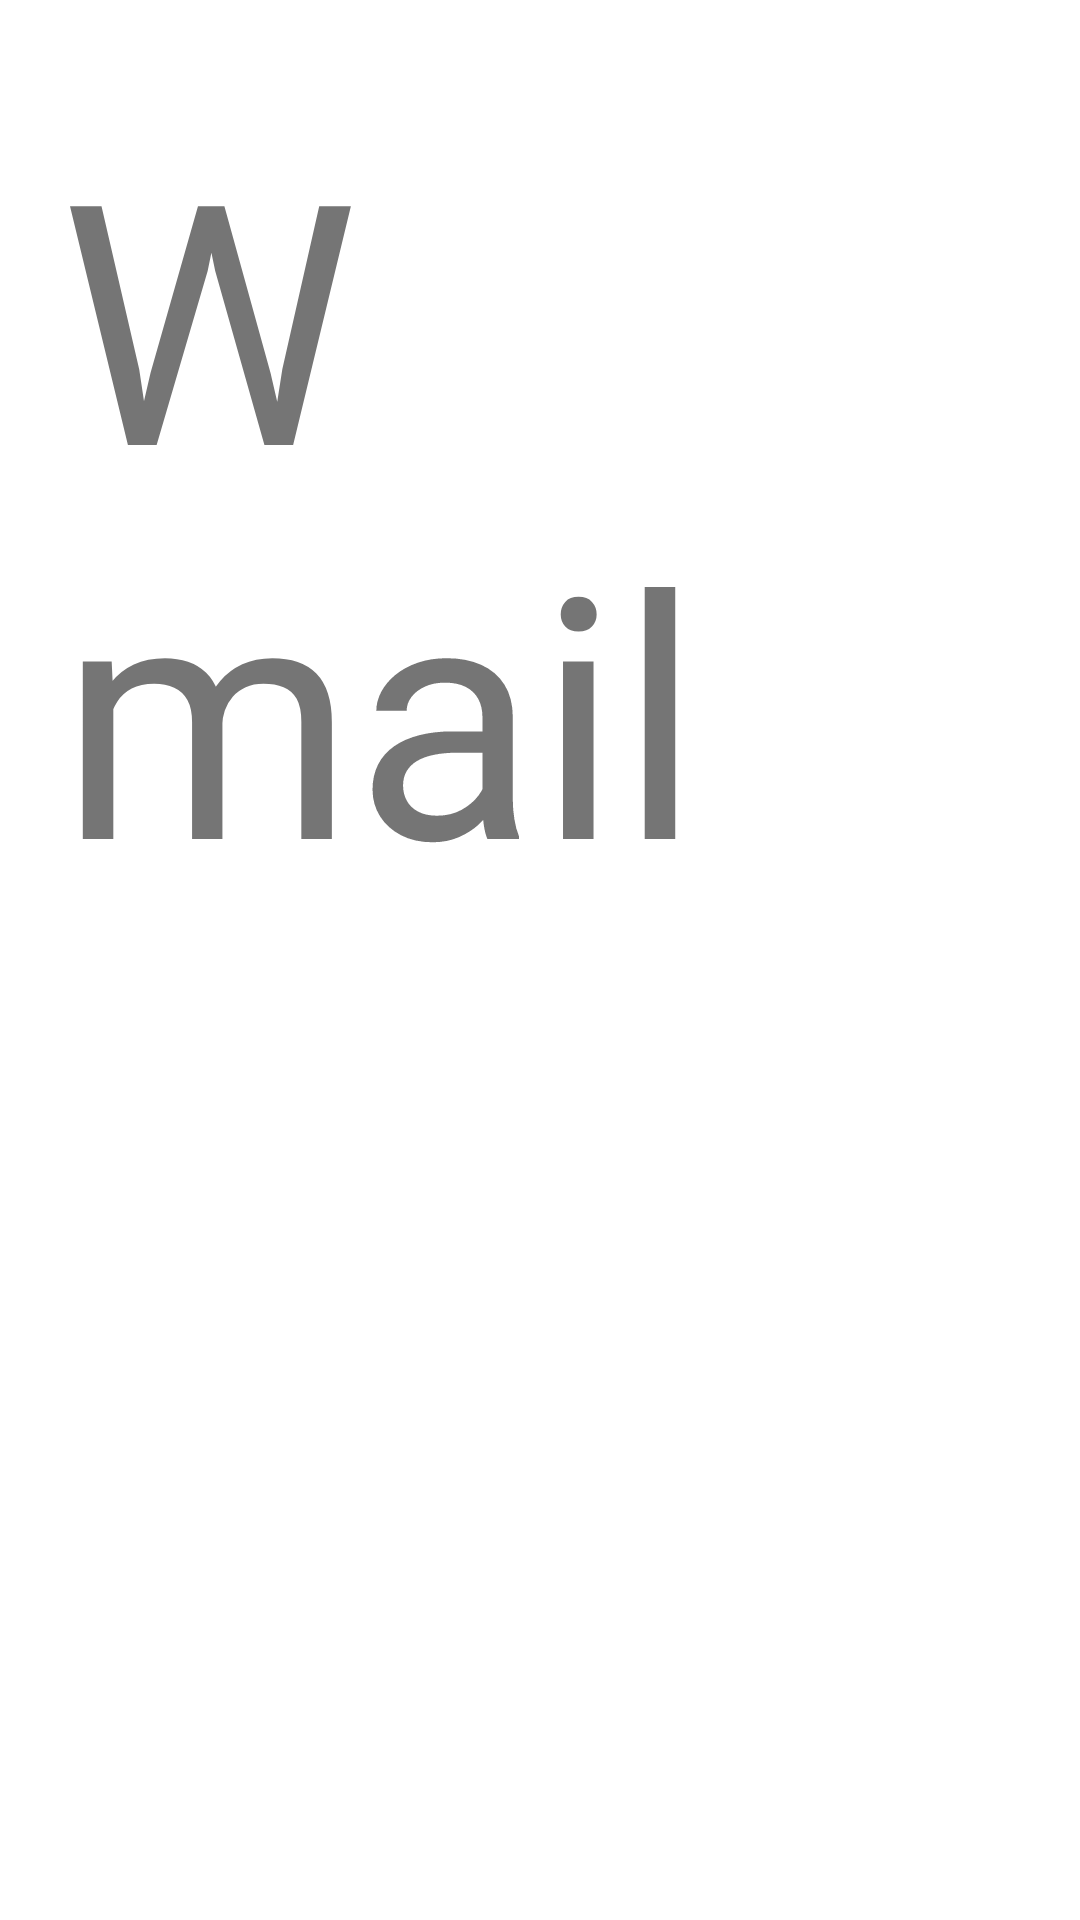

Android layout source for this screen:
<!-- AndroidManifest.xml: application theme Theme.MailProject -->
<!-- res/layout/nav_header_mail.xml -->
<?xml version="1.0" encoding="utf-8"?>
<LinearLayout xmlns:android="http://schemas.android.com/apk/res/android"
    xmlns:app="http://schemas.android.com/apk/res-auto"
    android:layout_width="match_parent"
    android:layout_height="100dp"
    android:gravity="center"
    android:orientation="vertical"
   >

    <TextView
        android:layout_width="match_parent"
        android:layout_height="match_parent"
        android:text="W mail"
        android:autoSizeTextType="uniform"
        android:layout_marginTop="10dp"
        android:padding="20dp"/>


</LinearLayout>
<!-- resources referenced by this layout -->
<resources>
  <style name="Theme.MailProject" parent="Theme.MaterialComponents.DayNight.NoActionBar">
          
          <item name="colorPrimary">@color/purple_500</item>
          <item name="colorPrimaryVariant">@color/purple_700</item>
          <item name="colorOnPrimary">@color/white</item>
          
          <item name="colorSecondary">@color/teal_200</item>
          <item name="colorSecondaryVariant">@color/teal_700</item>
          <item name="colorOnSecondary">@color/black</item>
          
          <item name="android:statusBarColor" tools:targetApi="l">#8F2EFD</item>
          
      </style>
  <color name="purple_500">#FF6200EE</color>
  <color name="purple_700">#FF3700B3</color>
  <color name="white">#FFFFFFFF</color>
  <color name="teal_200">#FF03DAC5</color>
  <color name="teal_700">#FF018786</color>
  <color name="black">#FF000000</color>
</resources>
